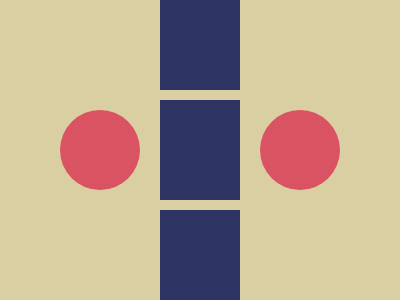

Write the HTML and CSS that draws this image.

<p a><p b><style>*{background:#DACFA3;position:absolute}[a]{top:-34;left:152;width:80;height:100;background:#2D3464;box-shadow:0 110px #2D3464,0 220px #2D3464}[b]{top:86;left:52;width:80;height:80;border-radius:50%;background:#D95362;box-shadow:200px 0 #D95362}
/* Match - 100% | Score - 633.56😎 */